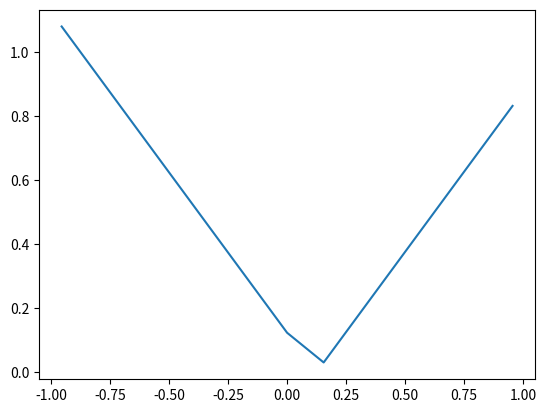

Generate this figure with matplotlib: (Note: this script raises an exception after producing the figure.)
from __future__ import division
import numpy as np
import scipy as sp
import scipy.special as ss
import matplotlib.pyplot as pt
import numpy.linalg as la

%pylab inline

nelements = 5
nnodes = 3
mesh = np.linspace(-1, 1, nelements+1, endpoint=True)
gauss_nodes = ss.legendre(nnodes).weights[:, 0]*0.5 + 0.5

widths = np.diff(mesh)
nodes = mesh[:-1, np.newaxis] + widths[:, np.newaxis] * gauss_nodes

def f(x):
    return np.abs(x-0.123812378)

pt.plot(nodes.flat, f(nodes).flat)

nmany_nodes = 32

many_gauss_nodes = ss.legendre(nmany_nodes).weights[:, 0]*0.5 + 0.5
many_nodes = mesh[:-1, np.newaxis] + widths[:, np.newaxis] * many_gauss_nodes

def legendre_vdm(nodes, nmodes):
    result = np.empty((len(nodes), nmodes))
    for i in xrange(nmodes):
        result[:, i] = ss.eval_legendre(i, nodes)
    return result

vdm = legendre_vdm(gauss_nodes, nnodes)
many_vdm = legendre_vdm(many_gauss_nodes, nnodes)
zero_pad = np.zeros((nmany_nodes, nnodes))
zero_pad[:nnodes, :nnodes] = np.eye(nnodes)
upterpolate = np.dot(many_vdm, la.inv(vdm))

fnodes = f(nodes)
fmany_nodes = np.dot(upterpolate, fnodes.T).T
pt.plot(many_nodes.flat, fmany_nodes.flat)

